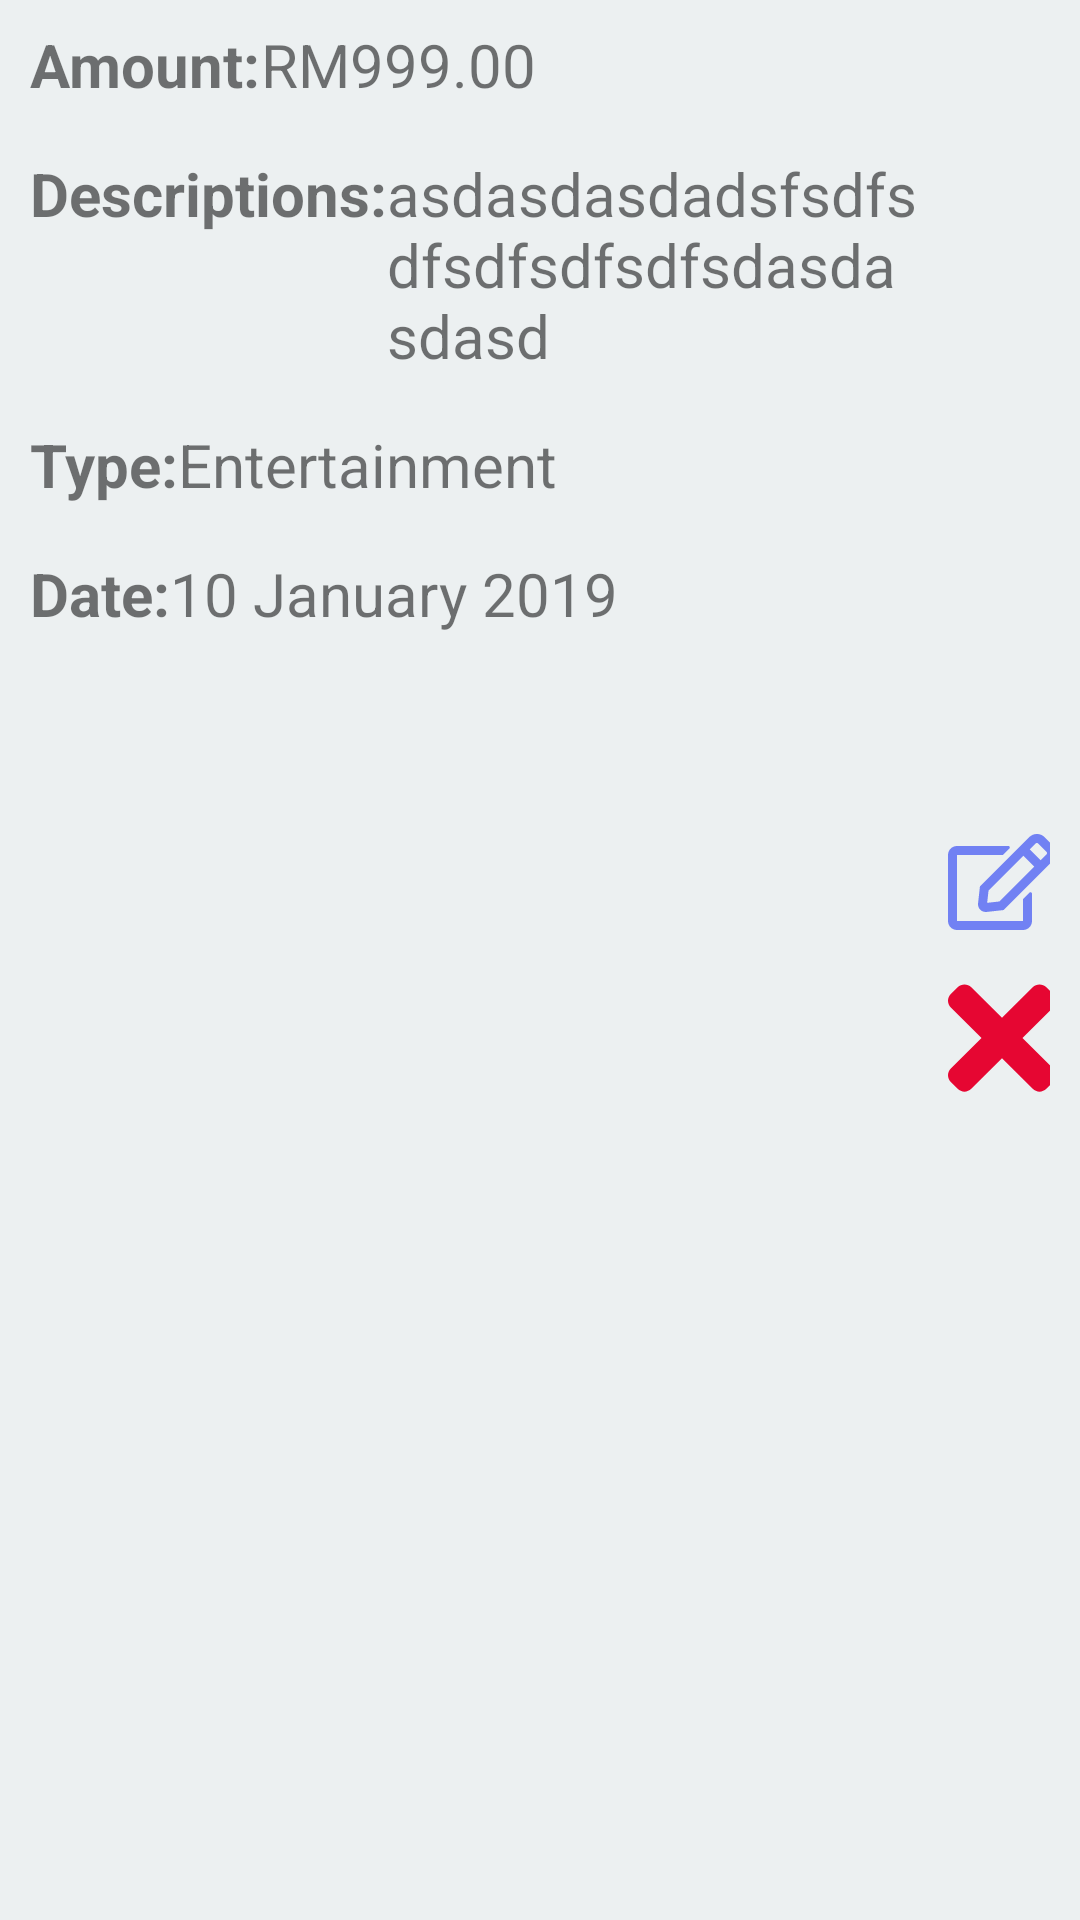

Here is an Android app screen rendered from its layout file. Give the layout XML and the strings, colors and styles it references.
<!-- AndroidManifest.xml: application theme AppTheme -->
<!-- res/layout/list_history.xml -->
<?xml version="1.0" encoding="utf-8"?>
<LinearLayout xmlns:android="http://schemas.android.com/apk/res/android"
    android:id="@+id/row_history"
    android:layout_width="match_parent"
    android:layout_height="wrap_content"
    android:layout_gravity="center_horizontal"
    android:layout_marginTop="10dp"
    android:layout_marginBottom="10dp"
    android:paddingStart="10dp"
    android:paddingEnd="10dp"
    android:orientation="horizontal"
    android:background="@color/colorListHistory">


    <LinearLayout
        android:id="@+id/historyDetails"
        android:layout_width="wrap_content"
        android:layout_height="wrap_content"
        android:layout_gravity="start"
        android:layout_weight="2"
        android:orientation="vertical">

        
        <LinearLayout
            android:layout_width="match_parent"
            android:layout_height="wrap_content"
            android:layout_gravity="top"
            android:layout_marginTop="@dimen/layoutMarginSmall"
            android:layout_marginEnd="@dimen/layoutMarginSmall"
            android:layout_marginBottom="@dimen/layoutMarginSmall"
            android:gravity="top|center_vertical"
            android:orientation="horizontal">
            <TextView
                android:layout_width="wrap_content"
                android:layout_height="wrap_content"
                android:text="@string/historyAmt"
                android:textSize="20sp"
                android:textStyle="bold"/>
            <TextView
                android:id="@+id/amount"
                android:layout_width="wrap_content"
                android:layout_height="wrap_content"
                android:text="RM999.00"
                android:textSize="20sp" />
        </LinearLayout>


        
        <LinearLayout
            android:layout_width="match_parent"
            android:layout_height="wrap_content"
            android:layout_gravity="top"
            android:layout_marginTop="@dimen/layoutMarginSmall"
            android:layout_marginEnd="@dimen/layoutMarginSmall"
            android:layout_marginBottom="@dimen/layoutMarginSmall"
            android:gravity="top|center_vertical"
            android:orientation="horizontal">

            <TextView
                android:layout_width="wrap_content"
                android:layout_height="wrap_content"
                android:text="@string/historyDesc"
                android:textSize="20sp"
                android:textStyle="bold"/>

            <TextView
                android:id="@+id/descriptions"
                android:layout_width="wrap_content"
                android:layout_height="wrap_content"
                android:layout_weight="1"
                android:text="asdasdasdadsfsdfsdfsdfsdfsdfsdasdasdasd"
                android:textSize="20sp" />
        </LinearLayout>


        
        <LinearLayout
            android:layout_width="match_parent"
            android:layout_height="wrap_content"
            android:layout_gravity="top"
            android:layout_marginTop="@dimen/layoutMarginSmall"
            android:layout_marginEnd="@dimen/layoutMarginSmall"
            android:layout_marginBottom="@dimen/layoutMarginSmall"
            android:gravity="top|center_vertical"
            android:orientation="horizontal">

            <TextView
                android:layout_width="wrap_content"
                android:layout_height="wrap_content"
                android:text="@string/historyType"
                android:textSize="20sp"
                android:textStyle="bold"/>

            <TextView
                android:id="@+id/type"
                android:layout_width="wrap_content"
                android:layout_height="wrap_content"
                android:textSize="20sp"
                android:text="Entertainment"/>
        </LinearLayout>


        
        <LinearLayout
            android:layout_width="match_parent"
            android:layout_height="wrap_content"
            android:layout_gravity="top"
            android:layout_marginTop="@dimen/layoutMarginSmall"
            android:layout_marginEnd="@dimen/layoutMarginSmall"
            android:layout_marginBottom="@dimen/layoutMarginSmall"
            android:gravity="top|center_vertical"
            android:orientation="horizontal">

            <TextView
                android:layout_width="wrap_content"
                android:layout_height="wrap_content"
                android:text="@string/historyDate"
                android:textSize="20sp"
                android:textStyle="bold"/>

            <TextView
                android:id="@+id/date"
                android:layout_width="wrap_content"
                android:layout_height="wrap_content"
                android:textSize="20sp"
                android:text="10 January 2019"/>
        </LinearLayout>


    </LinearLayout>

    <LinearLayout
        android:id="@+id/historyFunc"
        android:layout_width="wrap_content"
        android:layout_height="wrap_content"
        android:layout_gravity="center_vertical"
        android:layout_weight="0.1"
        android:orientation="vertical">

        <ImageButton
            android:id="@+id/btnEdit"
            android:layout_width="36dp"
            android:layout_height="36dp"
            android:layout_marginTop="@dimen/layoutMarginSmall"
            android:layout_marginBottom="@dimen/layoutMarginSmall"
            android:src="@drawable/ic_edit"
            android:background="@null"/>

        <ImageButton
            android:id="@+id/btnDelete"
            android:layout_width="36dp"
            android:layout_height="36dp"
            android:layout_marginTop="@dimen/layoutMarginSmall"
            android:layout_marginBottom="@dimen/layoutMarginSmall"
            android:src="@drawable/ic_delete"
            android:background="@null"/>
    </LinearLayout>


</LinearLayout>
<!-- resources referenced by this layout -->
<resources>
  <color name="colorListHistory">#ECF0F1</color>
  <dimen name="layoutMarginSmall">8dp</dimen>
  <!-- drawable ic_delete (drawable) -->
  <vector android:autoMirrored="true" android:height="52dp"
      android:viewportHeight="512" android:viewportWidth="352"
      android:width="36dp" xmlns:android="http://schemas.android.com/apk/res/android">
      <path android:fillColor="@color/colorDelButton" android:pathData="M242.72,256l100.07,-100.07c12.28,-12.28 12.28,-32.19 0,-44.48l-22.24,-22.24c-12.28,-12.28 -32.19,-12.28 -44.48,0L176,189.28 75.93,89.21c-12.28,-12.28 -32.19,-12.28 -44.48,0L9.21,111.45c-12.28,12.28 -12.28,32.19 0,44.48L109.28,256 9.21,356.07c-12.28,12.28 -12.28,32.19 0,44.48l22.24,22.24c12.28,12.28 32.2,12.28 44.48,0L176,322.72l100.07,100.07c12.28,12.28 32.2,12.28 44.48,0l22.24,-22.24c12.28,-12.28 12.28,-32.19 0,-44.48L242.72,256z"/>
  </vector>
  <!-- drawable ic_edit (drawable) -->
  <vector android:autoMirrored="true" android:height="32dp"
      android:viewportHeight="512" android:viewportWidth="576"
      android:width="36dp" xmlns:android="http://schemas.android.com/apk/res/android">
      <path android:fillColor="@color/colorEditButton" android:pathData="M402.3,344.9l32,-32c5,-5 13.7,-1.5 13.7,5.7L448,464c0,26.5 -21.5,48 -48,48L48,512c-26.5,0 -48,-21.5 -48,-48L0,112c0,-26.5 21.5,-48 48,-48h273.5c7.1,0 10.7,8.6 5.7,13.7l-32,32c-1.5,1.5 -3.5,2.3 -5.7,2.3L48,112v352h352L400,350.5c0,-2.1 0.8,-4.1 2.3,-5.6zM558.9,143.1L296.3,405.7l-90.4,10c-26.2,2.9 -48.5,-19.2 -45.6,-45.6l10,-90.4L432.9,17.1c22.9,-22.9 59.9,-22.9 82.7,0l43.2,43.2c22.9,22.9 22.9,60 0.1,82.8zM460.1,174L402,115.9 216.2,301.8l-7.3,65.3 65.3,-7.3L460.1,174zM524.9,94.3l-43.2,-43.2c-4.1,-4.1 -10.8,-4.1 -14.8,0L436,82l58.1,58.1 30.9,-30.9c4,-4.2 4,-10.8 -0.1,-14.9z"/>
  </vector>
  <string name="historyAmt">Amount:</string>
  <string name="historyDate">Date:</string>
  <string name="historyDesc">Descriptions:</string>
  <string name="historyType">Type:</string>
  <style name="AppTheme" parent="Theme.AppCompat.Light.DarkActionBar">
          
          <item name="colorPrimary">@color/colorPrimary</item>
          <item name="colorPrimaryDark">@color/colorPrimaryDark</item>
          <item name="colorAccent">@color/colorAccent</item>
      </style>
  <color name="colorDelButton">#E60632</color>
  <color name="colorEditButton">#7181F3</color>
  <color name="colorPrimary">#008577</color>
  <color name="colorPrimaryDark">#00574B</color>
  <color name="colorAccent">#D81B60</color>
</resources>
